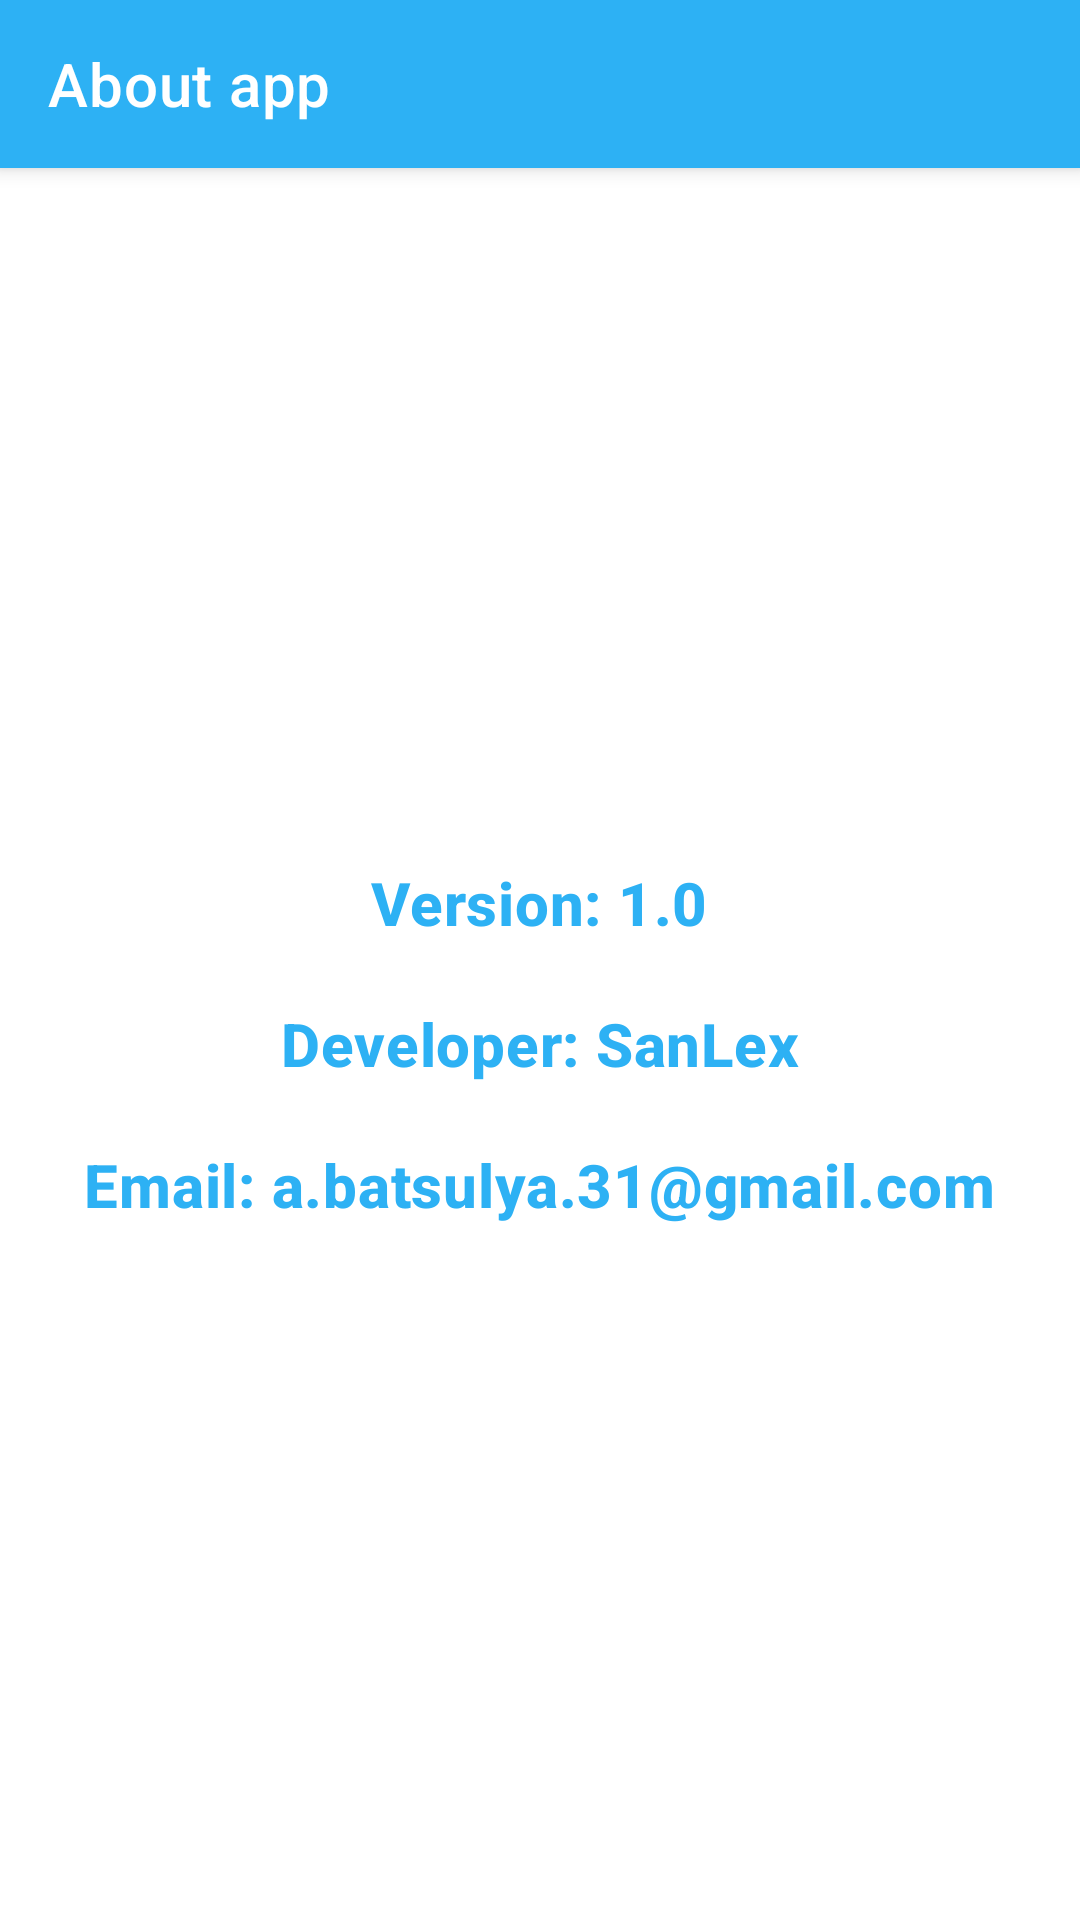

Produce the Android XML layout that renders to this screen, including the resource entries it uses.
<!-- AndroidManifest.xml: application theme Theme.KotlinNotes -->
<!-- res/layout/fragment_info.xml -->
<?xml version="1.0" encoding="utf-8"?>
<androidx.coordinatorlayout.widget.CoordinatorLayout xmlns:android="http://schemas.android.com/apk/res/android"
    xmlns:tools="http://schemas.android.com/tools"
    android:layout_width="match_parent"
    android:layout_height="match_parent"
    xmlns:app="http://schemas.android.com/apk/res-auto"
    tools:context=".screens.InfoFragment">

    <com.google.android.material.appbar.AppBarLayout
        android:layout_width="match_parent"
        android:layout_height="wrap_content">

        <androidx.appcompat.widget.Toolbar
            android:layout_width="match_parent"
            android:layout_height="wrap_content"
            android:id="@+id/toolbar_info"
            android:background="?attr/colorPrimary"
            app:title="@string/about_app"
            app:titleTextColor="@color/white"/>

    </com.google.android.material.appbar.AppBarLayout>

    <LinearLayout
        android:layout_width="match_parent"
        android:layout_height="match_parent"
        android:orientation="vertical"
        android:gravity="center"
        app:layout_behavior="com.google.android.material.appbar.AppBarLayout$ScrollingViewBehavior">

        <TextView
            android:layout_width="wrap_content"
            android:layout_height="wrap_content"
            android:text="@string/version"
            android:layout_gravity="center"
            android:textAppearance="@style/TextAppearance.MaterialComponents.Headline6"
            android:textColor="?attr/colorPrimary"
            android:layout_margin="@dimen/small_margin"
            android:textStyle="bold"/>

        <TextView
            android:layout_width="wrap_content"
            android:layout_height="wrap_content"
            android:text="@string/developer"
            android:layout_gravity="center"
            android:textAppearance="@style/TextAppearance.MaterialComponents.Headline6"
            android:textColor="?attr/colorPrimary"
            android:layout_margin="@dimen/small_margin"
            android:textStyle="bold"/>

        <TextView
            android:layout_width="wrap_content"
            android:layout_height="wrap_content"
            android:text="@string/email"
            android:layout_gravity="center"
            android:textAppearance="@style/TextAppearance.MaterialComponents.Headline6"
            android:textColor="?attr/colorPrimary"
            android:layout_margin="@dimen/small_margin"
            android:textStyle="bold"/>

    </LinearLayout>


</androidx.coordinatorlayout.widget.CoordinatorLayout>
<!-- resources referenced by this layout -->
<resources>
  <color name="white">#FFFFFFFF</color>
  <dimen name="small_margin">10dp</dimen>
  <string name="about_app">About app</string>
  <string name="developer">Developer: SanLex</string>
  <string name="email">Email: a.batsulya.31@gmail.com</string>
  <string name="version">Version: 1.0</string>
  <style name="Theme.KotlinNotes" parent="Theme.MaterialComponents.DayNight.NoActionBar">
          
          <item name="colorPrimary">@color/main_color_light</item>
          <item name="colorPrimaryVariant">@color/purple_700</item>
          <item name="colorOnPrimary">@color/white</item>
          
          <item name="colorSecondary">@color/teal_200</item>
          <item name="colorSecondaryVariant">@color/teal_700</item>
          <item name="colorOnSecondary">@color/black</item>
          
          <item name="android:statusBarColor">@color/main_color_light</item>
          
      </style>
  <color name="main_color_light">#2DB1F4</color>
  <color name="purple_700">#FF3700B3</color>
  <color name="teal_200">#FF03DAC5</color>
  <color name="teal_700">#FF018786</color>
  <color name="black">#FF000000</color>
</resources>
